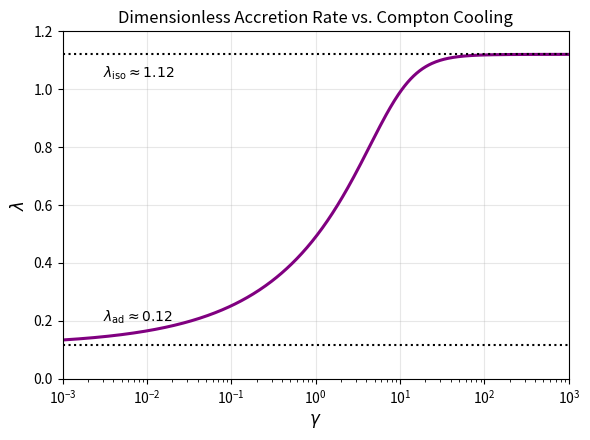

Write Python code to recreate this figure.
import numpy as np
import matplotlib.pyplot as plt

# adiabatic and isothermal limits
lambda_ad = 0.25 * (3.0 / 5.0)**1.5
lambda_iso = 0.25 * np.exp(1.5)

# analytic interpolation from eq. 31
gamma = np.logspace(-3, 3, 500)

lam = lambda_ad + (lambda_iso - lambda_ad) * ((gamma**2) / (88.0 + gamma**2))**0.22

plt.figure(figsize=(6, 4.5))

# figure formatting
plt.semilogx(gamma, lam, color="purple", linewidth=2.2, label="Analytic fit")
plt.axhline(lambda_ad, color="black", linestyle=":", linewidth=1.5)
plt.axhline(lambda_iso, color="black", linestyle=":", linewidth=1.5)

plt.text(3e-3, lambda_ad + 0.08,
         r"$\lambda_{\rm ad}\approx 0.12$", fontsize=10)

plt.text(3e-3, lambda_iso - 0.08,
         r"$\lambda_{\rm iso}\approx 1.12$", fontsize=10)

plt.xlabel(r"$\gamma$", fontsize=12)
plt.ylabel(r"$\lambda$", fontsize=12)
plt.title(r"Dimensionless Accretion Rate vs. Compton Cooling", fontsize=12)

plt.xlim(1e-3, 1e3)
plt.ylim(0, 1.2)
plt.grid(True, alpha=0.3)
plt.tight_layout()
plt.show()

print("lambda_ad =", lambda_ad)
print("lambda_iso =", lambda_iso)
